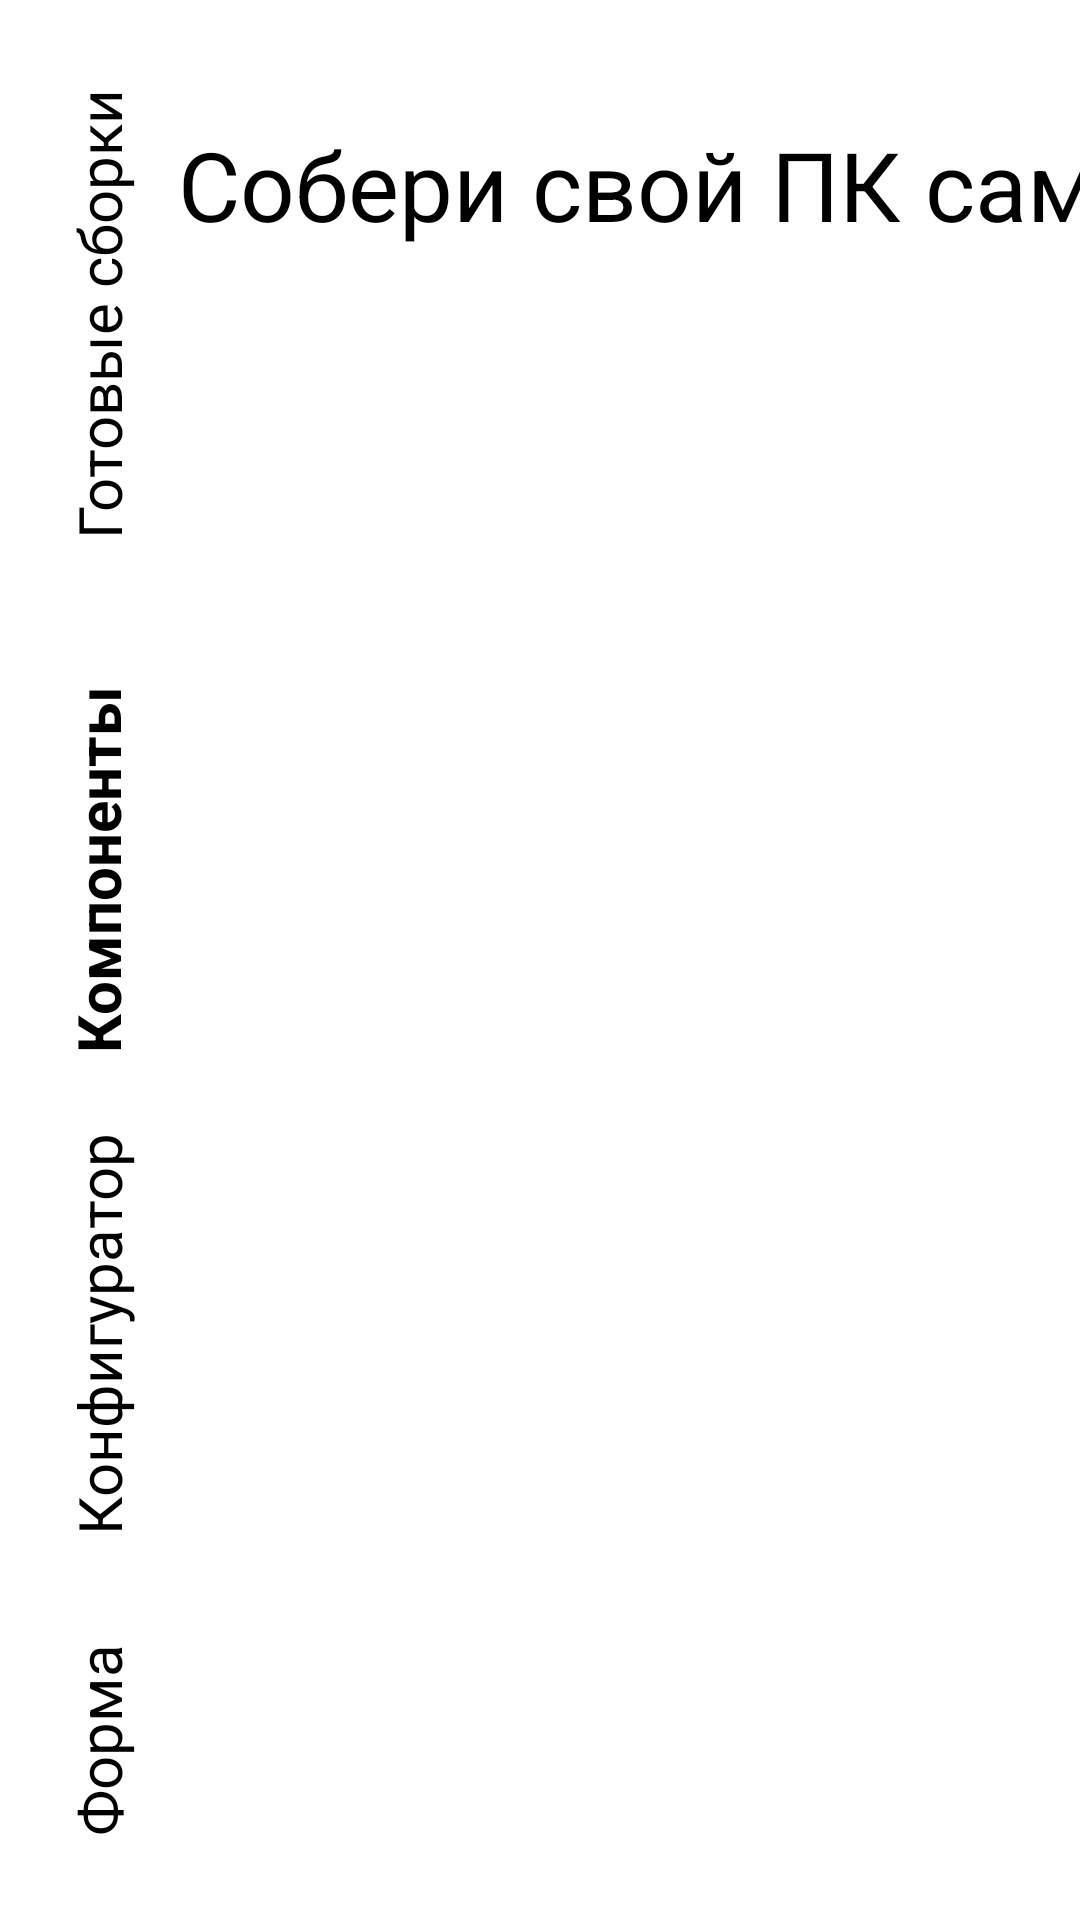

Layout XML and referenced resources for this Android screen:
<!-- AndroidManifest.xml: application theme Theme.ECommerce -->
<!-- res/layout/activity_main.xml -->
<?xml version="1.0" encoding="utf-8"?>
<androidx.constraintlayout.widget.ConstraintLayout xmlns:android="http://schemas.android.com/apk/res/android"
    xmlns:app="http://schemas.android.com/apk/res-auto"
    xmlns:tools="http://schemas.android.com/tools"
    android:layout_width="match_parent"
    android:layout_height="match_parent"
    android:background="@color/mainBgColor"
    tools:context=".MainActivity">

    <androidx.constraintlayout.widget.ConstraintLayout
        android:id="@+id/constraintLayout_menu"
        android:layout_width="65dp"
        android:layout_height="0dp"
        android:background="@color/asideBgColor"
        app:layout_constraintBottom_toBottomOf="parent"
        app:layout_constraintStart_toStartOf="parent"
        app:layout_constraintTop_toTopOf="parent">

        <ImageView
            android:id="@+id/imageView"
            android:layout_width="wrap_content"
            android:layout_height="wrap_content"
            android:layout_marginBottom="10dp"
            android:contentDescription="@string/logoIcon"
            app:layout_constraintBottom_toBottomOf="parent"
            app:layout_constraintEnd_toEndOf="parent"
            app:layout_constraintStart_toStartOf="parent"
            app:srcCompat="@drawable/ic_logo" />

        <Button
            android:id="@+id/btn_form"
            android:layout_width="110dp"
            android:layout_height="100dp"
            android:background="@android:color/transparent"
            android:fontFamily="sans-serif"
            android:gravity="center"
            android:rotation="270"
            android:text="@string/firstText"
            android:textAllCaps="false"
            android:textColor="@color/black"
            android:textSize="20sp"
            app:layout_constraintBottom_toTopOf="@+id/imageView"
            app:layout_constraintEnd_toEndOf="parent"
            app:layout_constraintStart_toStartOf="parent" />

        <Button
            android:id="@+id/btn_conf"
            android:layout_width="140dp"
            android:layout_height="150dp"
            android:background="@android:color/transparent"
            android:textAllCaps="false"
            android:layout_marginBottom="10dp"
            android:fontFamily="sans-serif"
            android:gravity="center"
            android:rotation="270"
            android:text="@string/secondText"
            android:textColor="@color/black"
            android:textSize="20sp"
            app:layout_constraintBottom_toTopOf="@+id/btn_form"
            app:layout_constraintEnd_toEndOf="parent"
            app:layout_constraintStart_toStartOf="parent" />

        <Button
            android:id="@+id/btn_components"
            android:layout_width="130dp"
            android:layout_height="160dp"
            android:fontFamily="sans-serif"
            android:gravity="center"
            android:rotation="270"
            android:text="@string/thirdText"
            android:textStyle="bold"
            android:background="@android:color/transparent"
            android:textAllCaps="false"
            android:textColor="@color/black"
            android:textSize="20sp"
            app:layout_constraintBottom_toTopOf="@+id/btn_conf"
            app:layout_constraintEnd_toEndOf="parent"
            app:layout_constraintHorizontal_bias="0.503"
            app:layout_constraintStart_toStartOf="parent"
            app:layout_constraintTop_toTopOf="parent"
            app:layout_constraintVertical_bias="1.0" />

        <Button
            android:id="@+id/btn_computers"
            android:layout_width="180dp"
            android:layout_height="180dp"
            android:fontFamily="sans-serif"
            android:gravity="center"
            android:rotation="270"
            android:text="@string/forthText"
            android:background="@android:color/transparent"
            android:textAllCaps="false"
            android:textColor="@color/black"
            android:textSize="20sp"
            app:layout_constraintBottom_toTopOf="@+id/btn_components"
            app:layout_constraintEnd_toEndOf="parent"
            app:layout_constraintStart_toStartOf="parent"
            app:layout_constraintTop_toTopOf="parent" />

    </androidx.constraintlayout.widget.ConstraintLayout>

    <TextView
        android:id="@+id/textView2"
        android:layout_width="wrap_content"
        android:layout_height="wrap_content"
        android:layout_marginTop="40dp"
        android:text="@string/headText"
        android:textColor="@color/black"
        android:textSize="32sp"
        app:layout_constraintEnd_toEndOf="parent"
        app:layout_constraintStart_toEndOf="@+id/constraintLayout_menu"
        app:layout_constraintTop_toTopOf="parent" />

    <ImageView
        android:id="@+id/imageView2"
        android:layout_width="30dp"
        android:layout_height="25dp"
        android:layout_marginStart="20dp"
        android:layout_marginTop="15dp"
        android:contentDescription="@string/logoIcon"
        app:layout_constraintStart_toEndOf="@+id/constraintLayout_menu"
        app:layout_constraintTop_toBottomOf="@+id/textView2"
        app:srcCompat="@drawable/ic_filter" />

    <androidx.recyclerview.widget.RecyclerView
        android:id="@+id/categoryRecycler"
        android:layout_width="0dp"
        android:layout_height="0dp"
        android:layout_marginStart="15dp"
        app:layout_constraintBottom_toBottomOf="@+id/imageView2"
        app:layout_constraintEnd_toEndOf="parent"
        app:layout_constraintStart_toEndOf="@+id/imageView2"
        app:layout_constraintTop_toTopOf="@+id/imageView2" />

    <androidx.recyclerview.widget.RecyclerView
        android:id="@+id/productRecycler"
        android:layout_width="0dp"
        android:layout_height="0dp"
        android:layout_marginStart="40dp"
        android:layout_marginTop="20dp"
        android:layout_marginBottom="150dp"
        app:layout_constraintBottom_toBottomOf="parent"
        app:layout_constraintEnd_toEndOf="parent"
        app:layout_constraintStart_toEndOf="@+id/constraintLayout_menu"
        app:layout_constraintTop_toBottomOf="@+id/categoryRecycler" />


</androidx.constraintlayout.widget.ConstraintLayout>
<!-- resources referenced by this layout -->
<resources>
  <!-- drawable ic_filter (drawable) -->
  <vector xmlns:android="http://schemas.android.com/apk/res/android"
      android:width="24dp"
      android:height="24dp"
      android:viewportWidth="24"
      android:viewportHeight="24">
    <path
        android:pathData="M12,2.068l8.675,7.808c1.076,0.968 0.43,2.735 -0.983,2.813v8.003h-6.384v-6h-2.616v6L4.308,20.692L4.308,12.69c-1.413,-0.078 -2.059,-1.845 -0.983,-2.813L12,2.068zM12,3.931l-7.749,6.974c-0.157,0.142 -0.057,0.402 0.154,0.402h1.287v8h3.616v-6h5.384v6h3.616v-8h1.287c0.211,0 0.311,-0.26 0.154,-0.402L12,3.931z"
        android:fillColor="#FF4001"
        android:fillType="evenOdd"/>
  </vector>
  <!-- drawable ic_logo: vector/xml drawable (drawable, 2691 chars, omitted) -->
  <string name="firstText">Форма</string>
  <string name="forthText">Готовые сборки</string>
  <string name="headText">Собери свой ПК сам</string>
  <string name="logoIcon">Logo</string>
  <string name="secondText">Конфигуратор</string>
  <string name="thirdText">Компоненты</string>
  <style name="Theme.ECommerce" parent="Theme.MaterialComponents.DayNight.NoActionBar">
          
          <item name="colorPrimary">@color/purple_200</item>
          <item name="colorPrimaryVariant">@color/purple_700</item>
          <item name="colorOnPrimary">@color/black</item>
          
          <item name="colorSecondary">@color/teal_200</item>
          <item name="colorSecondaryVariant">@color/teal_200</item>
          <item name="colorOnSecondary">@color/black</item>
          
          <item name="android:statusBarColor" tools:targetApi="l">?attr/colorPrimaryVariant</item>
          
  
          <item name="windowNoTitle">true</item>
          <item name="android:windowFullscreen">true</item>
          <item name="android:windowActivityTransitions">true</item>
      </style>
  <!-- not gathered from this repository: default colours our renderer supplied (Android Studio template values) -->
  <color name="purple_200">#FFBB86FC</color>
  <color name="purple_700">#FF3700B3</color>
  <color name="teal_200">#FF03DAC5</color>
  <color name="black">#FF000000</color>
</resources>
